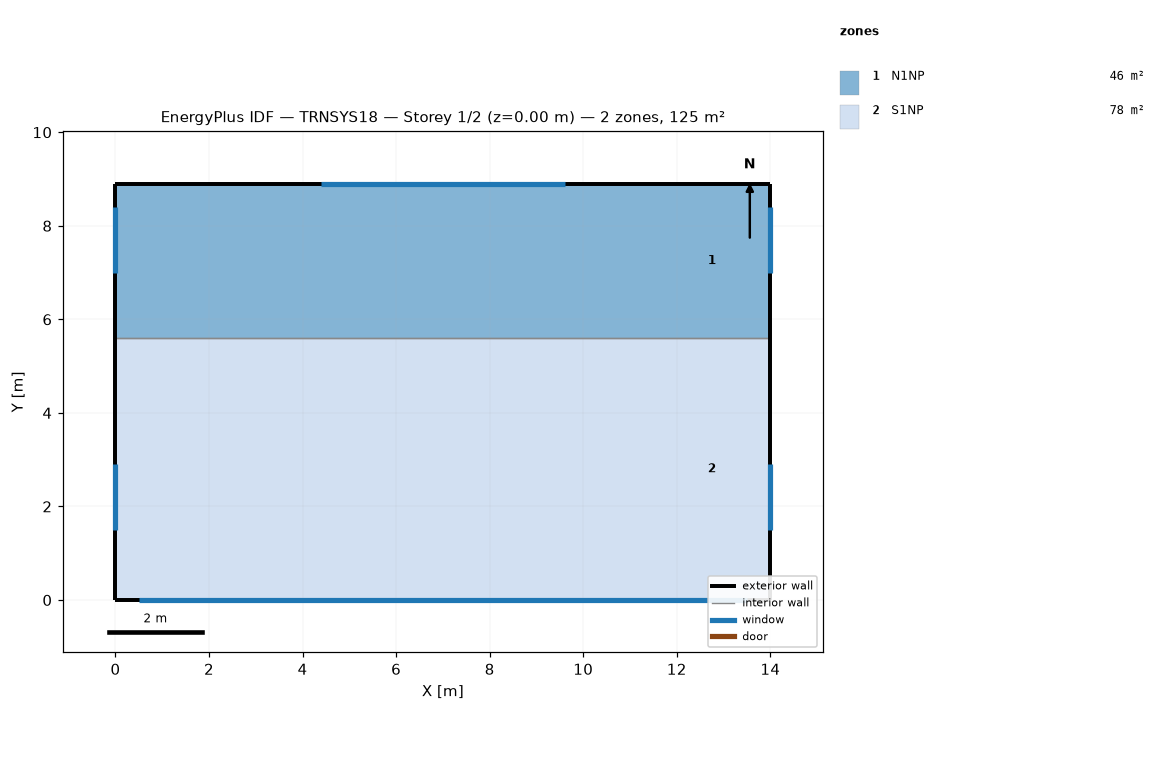
=== STOREY PLAN SPEC (per zone: floor XY polygon, exterior-wall plan segments, windows/doors) ===
zone 1: N1NP  (46.2 m²)
  floor: (14.00, 8.90) (14.00, 5.60) (11.50, 5.60) (11.50, 8.90)
  floor: (9.20, 8.90) (9.20, 5.60) (6.90, 5.60) (6.90, 8.90)
  floor: (6.90, 8.90) (6.90, 5.60) (4.60, 5.60) (4.60, 8.90)
  floor: (4.60, 8.90) (4.60, 5.60) (2.30, 5.60) (2.30, 8.90)
  floor: (2.30, 8.90) (2.30, 5.60) (0.00, 5.60) (0.00, 8.90)
  floor: (11.50, 8.90) (11.50, 5.60) (9.20, 5.60) (9.20, 8.90)
  exterior wall: (0.00, 8.90) – (0.00, 5.60)  [3.3 m]
    window: (0.00, 8.40) – (0.00, 7.00)  [2.1 m²]
  exterior wall: (14.00, 8.90) – (0.00, 8.90)  [14.0 m]
    window: (9.60, 8.90) – (4.40, 8.90)  [7.8 m²]
  exterior wall: (14.00, 5.60) – (14.00, 8.90)  [3.3 m]
    window: (14.00, 7.00) – (14.00, 8.40)  [2.1 m²]
  interior walls: 1
zone 2: S1NP  (78.4 m²)
  floor: (14.00, 5.60) (14.00, 0.00) (11.50, 0.00) (11.50, 5.60)
  floor: (9.20, 5.60) (9.20, 0.00) (6.90, 0.00) (6.90, 5.60)
  floor: (6.90, 5.60) (6.90, 0.00) (4.60, 0.00) (4.60, 5.60)
  floor: (4.60, 5.60) (4.60, 0.00) (2.30, 0.00) (2.30, 5.60)
  floor: (2.30, 5.60) (2.30, 0.00) (0.00, 0.00) (0.00, 5.60)
  floor: (11.50, 5.60) (11.50, 0.00) (9.20, 0.00) (9.20, 5.60)
  exterior wall: (0.00, 5.60) – (0.00, 0.00)  [5.6 m]
    window: (0.00, 2.90) – (0.00, 1.50)  [2.1 m²]
  exterior wall: (14.00, 0.00) – (14.00, 5.60)  [5.6 m]
    window: (14.00, 1.50) – (14.00, 2.90)  [2.1 m²]
  exterior wall: (0.00, 0.00) – (14.00, 0.00)  [14.0 m]
    window: (0.50, 0.00) – (13.50, 0.00)  [19.5 m²]
  interior walls: 1

=== DERIVED (storey summary) ===
Building: TRNSYS18
Storey: 1 of 2  (floor level z = 0.00 m)
Storey gross floor area: 124.6 m²
Zones on this storey: 2
  - N1NP: floor 46.2 m²; exterior wall 20.6 m (55.6 m²); 3 window(s) 12.0 m²; WWR 21.6%
  - S1NP: floor 78.4 m²; exterior wall 25.2 m (68.0 m²); 3 window(s) 23.7 m²; WWR 34.8%
Zone adjacency: (none detected)